Run: headless pygame with SDL's dummy video driver; simulated clock (each Clock.tick advances the game by its frame time, no real sleeping); random seed 0; keys injected as events and as key.get_pressed() state; no mouse input.
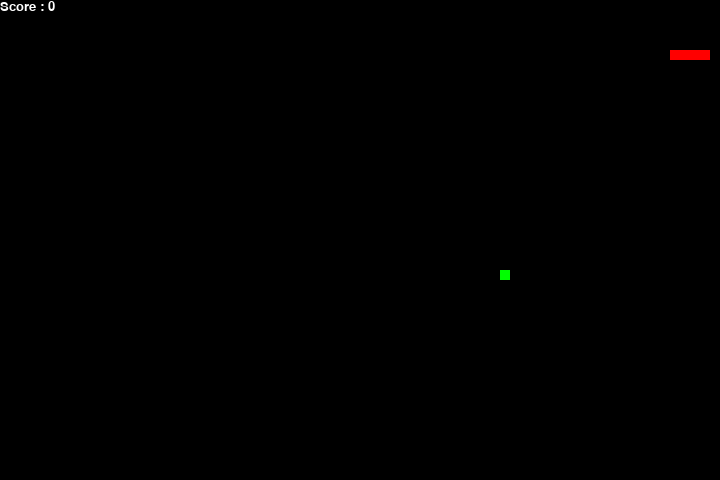
Frame 1 of 2 · flips 1–60 · no input
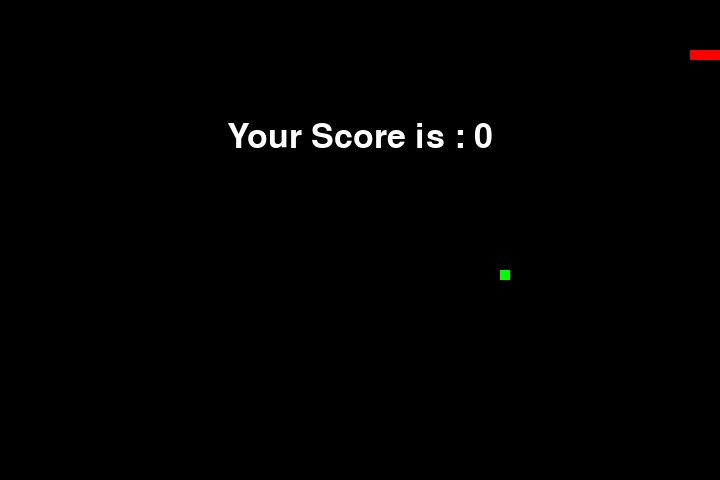
Frame 2 of 2 · flips 61–180 · tapped SPACE, RETURN · held RIGHT (→), D (game ended)

The pygame program that drew these frames:

import pygame
import time
import random

snake_speed = 10

window_x = 720
window_y = 480

black = pygame.Color(0,0,0)
white = pygame.Color(255,255,255)
red = pygame.Color(255,0,0)
green = pygame.Color(0,255,0)

pygame.init()

pygame.display.set_caption("SNAKE")
game_window = pygame.display.set_mode((window_x, window_y))

fps = pygame.time.Clock()

snake_position = [100, 50]

snake_body = [[100, 50],
              [90, 50],
              [80, 50],
              [70, 50]
              ]

fruit_position = [random.randrange(1, (window_x // 10)) * 10,
                   random.randrange(1, (window_y // 10)) * 10]

fruit_spawn = True

direction = "RIGHT"
change_to = direction

score = 0

# Счетчик
def show_score(choice, color, font, size):

    score_font = pygame.font.SysFont(font, size)
    score_surface = score_font.render("Score : " + str(score), True, color)
    score_rect = score_surface.get_rect()
    game_window.blit(score_surface, score_rect)

# Конец игры
def game_over():
    my_font = pygame.font.SysFont('times new roman', 50)

    game_over_surface = my_font.render(
        'Your Score is : ' + str(score), True, white
    )

    game_over_rect = game_over_surface.get_rect()
    game_over_rect.midtop = (window_x/2, window_y/4)
    game_window.blit(game_over_surface, game_over_rect)
    pygame.display.flip()

    time.sleep(2)
    pygame.quit()
    quit()

while True:
    for event in pygame.event.get():
        if event.type == pygame.KEYDOWN:
            if event.key == pygame.K_UP:
                change_to = "UP"
            if event.key == pygame.K_DOWN:
                change_to = "DOWN"
            if event.key == pygame.K_LEFT:
                change_to = "LEFT"
            if event.key == pygame.K_RIGHT:
                change_to = "RIGHT"

    # Передвижение
    if change_to == "UP" and direction != "DOWN":
        direction = "UP"
    if change_to == "DOWN" and direction != "UP":
        direction = "DOWN"
    if change_to == "LEFT" and direction != "RIGHT":
        direction = "LEFT"
    if change_to == "RIGHT" and direction != "LEFT":
        direction = "RIGHT"

    if direction == "UP":
        snake_position[1] -= 10
    if direction == "DOWN":
        snake_position[1] += 10
    if direction == "LEFT":
        snake_position[0] -= 10
    if direction == "RIGHT":
        snake_position[0] += 10

    snake_body.insert(0, list(snake_position))

    # Поедание фруктов
    if snake_position[0] == fruit_position[0] and snake_position[1] == fruit_position[1]:
        score += 10
        snake_speed += 0.5
        fruit_spawn = False
    else:
        snake_body.pop()

    if not fruit_spawn:
        fruit_position = [random.randrange(1, (window_x // 10)) * 10,
                          random.randrange(1, (window_y // 10)) * 10]

    fruit_spawn = True
    game_window.fill(black)

    # Тело змейки
    for pos in snake_body:
        pygame.draw.rect(game_window, red, pygame.Rect(pos[0], pos[1], 10, 10))
    pygame.draw.rect(game_window, green, pygame.Rect(fruit_position[0], fruit_position[1], 10, 10))

    if snake_position[0] < 0 or snake_position[0] > window_x - 10:
        game_over()
    if snake_position[1] < 0 or snake_position[1] > window_y - 10:
        game_over()

    for block in snake_body[1:]:
        if snake_position[0] == block[0] and snake_position[1] == block[1]:
            game_over()
    show_score(1, white, 'times new roman', 20)
    pygame.display.update()

    fps.tick(snake_speed)
